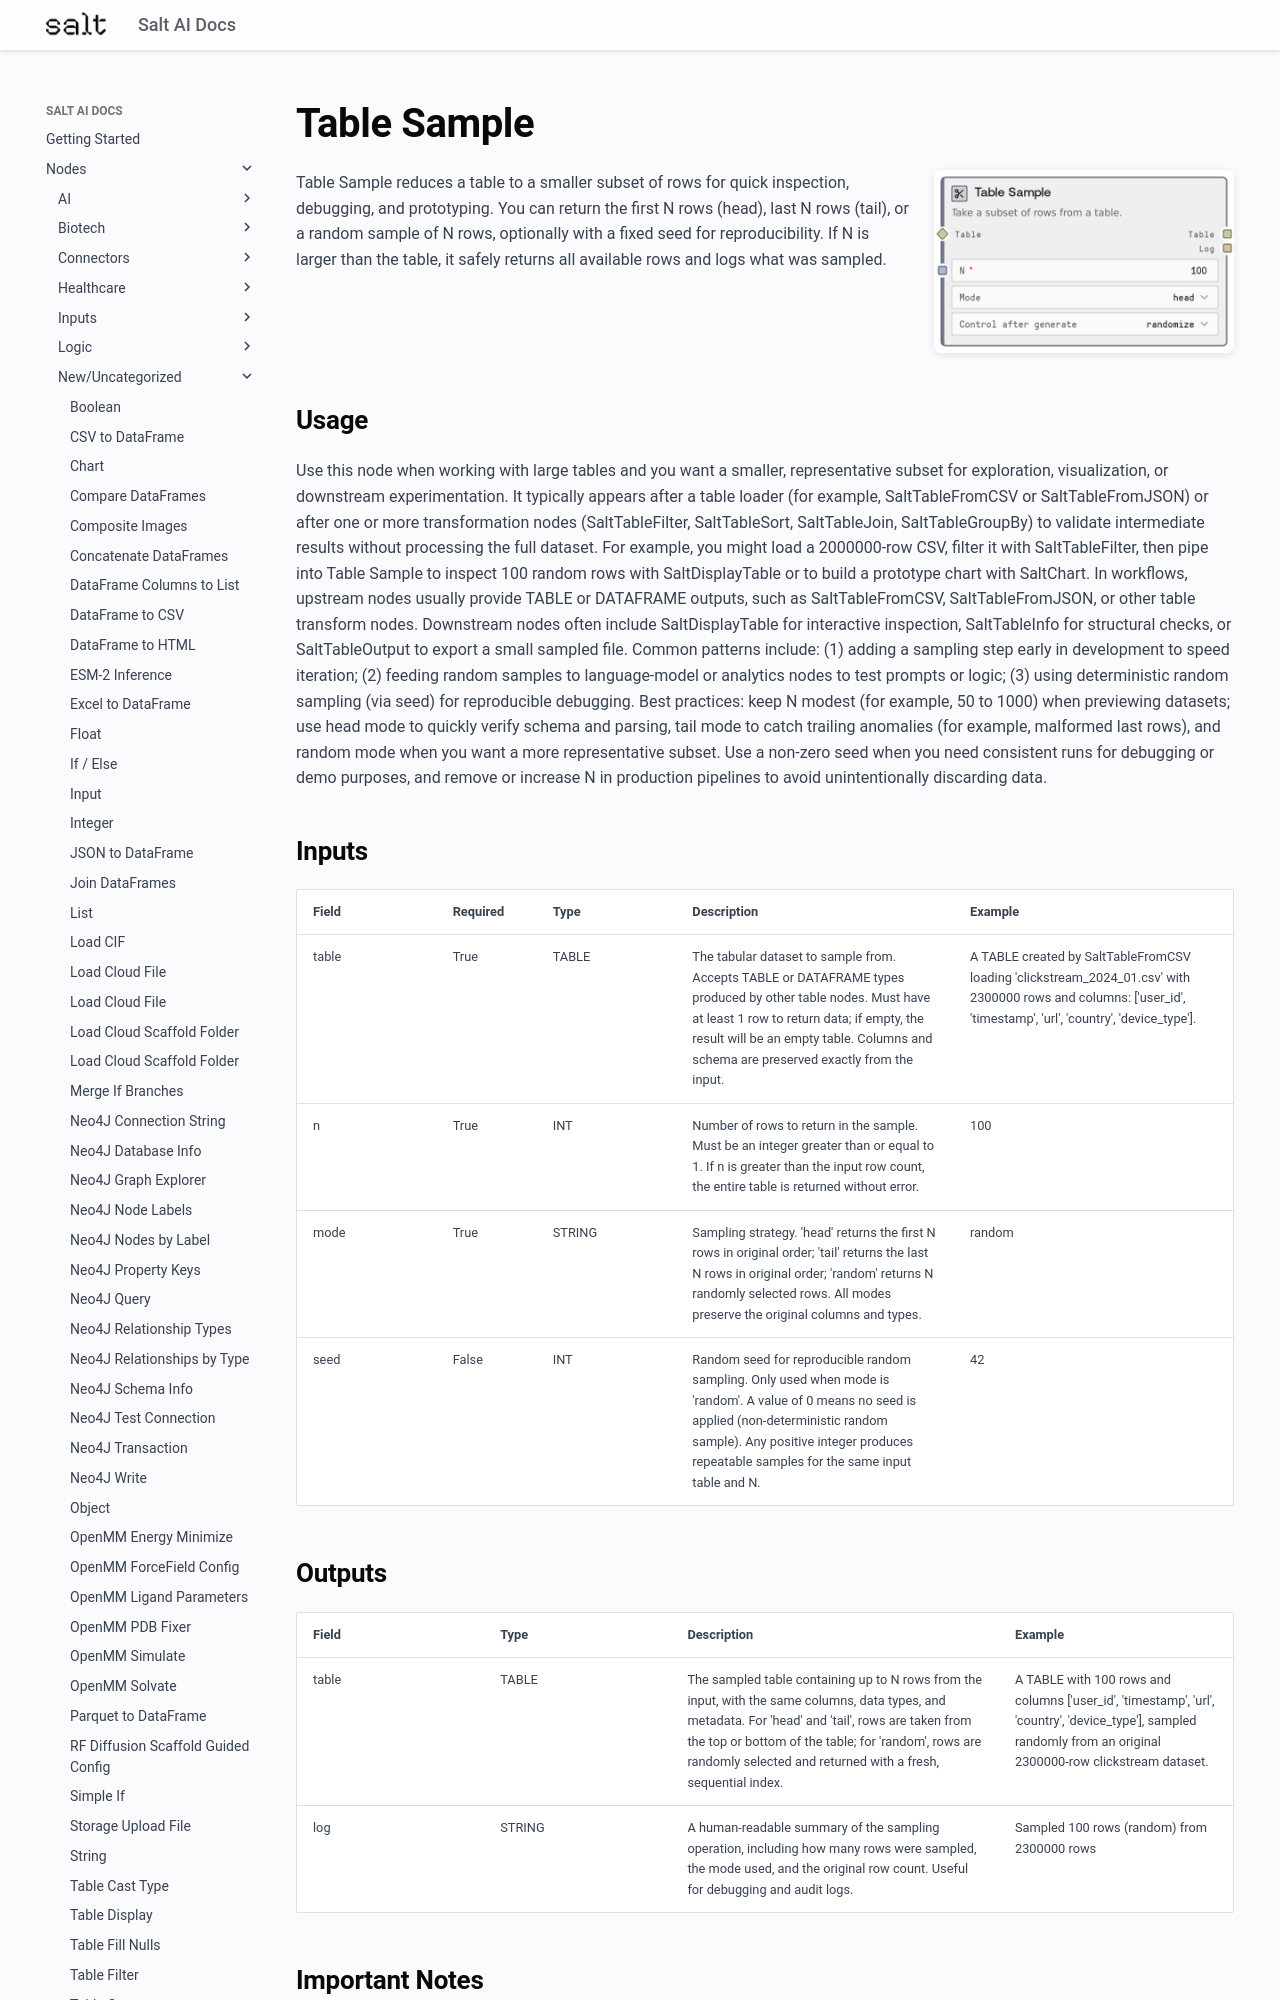

repository: get-salt-AI/SaltAI-Web-Docs · page: nodes/md/new-uncategorized/salttablesample/index.html · generator: mkdocs

# Table Sample

<div style="display: flex; gap: 20px; align-items: flex-start; margin-bottom: 20px;">
<div style="flex: 1; min-width: 0;">

Table Sample reduces a table to a smaller subset of rows for quick inspection, debugging, and prototyping. You can return the first N rows (head), last N rows (tail), or a random sample of N rows, optionally with a fixed seed for reproducibility. If N is larger than the table, it safely returns all available rows and logs what was sampled.

</div>
<div style="flex: 0 0 300px;"><img src="../../../images/previews/new-uncategorized/salttablesample.png" alt="Preview" style="width: 100%; border-radius: 8px; box-shadow: 0 2px 8px rgba(0,0,0,0.1);" /></div>
</div>

## Usage

Use this node when working with large tables and you want a smaller, representative subset for exploration, visualization, or downstream experimentation. It typically appears after a table loader (for example, SaltTableFromCSV or SaltTableFromJSON) or after one or more transformation nodes (SaltTableFilter, SaltTableSort, SaltTableJoin, SaltTableGroupBy) to validate intermediate results without processing the full dataset. For example, you might load a 2000000-row CSV, filter it with SaltTableFilter, then pipe into Table Sample to inspect 100 random rows with SaltDisplayTable or to build a prototype chart with SaltChart. In workflows, upstream nodes usually provide TABLE or DATAFRAME outputs, such as SaltTableFromCSV, SaltTableFromJSON, or other table transform nodes. Downstream nodes often include SaltDisplayTable for interactive inspection, SaltTableInfo for structural checks, or SaltTableOutput to export a small sampled file. Common patterns include: (1) adding a sampling step early in development to speed iteration; (2) feeding random samples to language-model or analytics nodes to test prompts or logic; (3) using deterministic random sampling (via seed) for reproducible debugging. Best practices: keep N modest (for example, 50 to 1000) when previewing datasets; use head mode to quickly verify schema and parsing, tail mode to catch trailing anomalies (for example, malformed last rows), and random mode when you want a more representative subset. Use a non-zero seed when you need consistent runs for debugging or demo purposes, and remove or increase N in production pipelines to avoid unintentionally discarding data.

## Inputs

<div style="overflow-x: auto;">
<table style="table-layout: fixed; width: 100%;">
<colgroup>
<col style="width: 15%;">
<col style="width: 10%;">
<col style="width: 15%;">
<col style="width: 30%;">
<col style="width: 30%;">
</colgroup>
<thead><tr><th>Field</th><th>Required</th><th>Type</th><th>Description</th><th>Example</th></tr></thead>
<tbody>
<tr><td style="word-wrap: break-word;">table</td><td>True</td><td style="word-wrap: break-word;">TABLE</td><td style="word-wrap: break-word;">The tabular dataset to sample from. Accepts TABLE or DATAFRAME types produced by other table nodes. Must have at least 1 row to return data; if empty, the result will be an empty table. Columns and schema are preserved exactly from the input.</td><td style="word-wrap: break-word;">A TABLE created by SaltTableFromCSV loading 'clickstream_2024_01.csv' with 2300000 rows and columns: ['user_id', 'timestamp', 'url', 'country', 'device_type'].</td></tr>
<tr><td style="word-wrap: break-word;">n</td><td>True</td><td style="word-wrap: break-word;">INT</td><td style="word-wrap: break-word;">Number of rows to return in the sample. Must be an integer greater than or equal to 1. If n is greater than the input row count, the entire table is returned without error.</td><td style="word-wrap: break-word;">100</td></tr>
<tr><td style="word-wrap: break-word;">mode</td><td>True</td><td style="word-wrap: break-word;">STRING</td><td style="word-wrap: break-word;">Sampling strategy. 'head' returns the first N rows in original order; 'tail' returns the last N rows in original order; 'random' returns N randomly selected rows. All modes preserve the original columns and types.</td><td style="word-wrap: break-word;">random</td></tr>
<tr><td style="word-wrap: break-word;">seed</td><td>False</td><td style="word-wrap: break-word;">INT</td><td style="word-wrap: break-word;">Random seed for reproducible random sampling. Only used when mode is 'random'. A value of 0 means no seed is applied (non-deterministic random sample). Any positive integer produces repeatable samples for the same input table and N.</td><td style="word-wrap: break-word;">42</td></tr>
</tbody>
</table>
</div>
